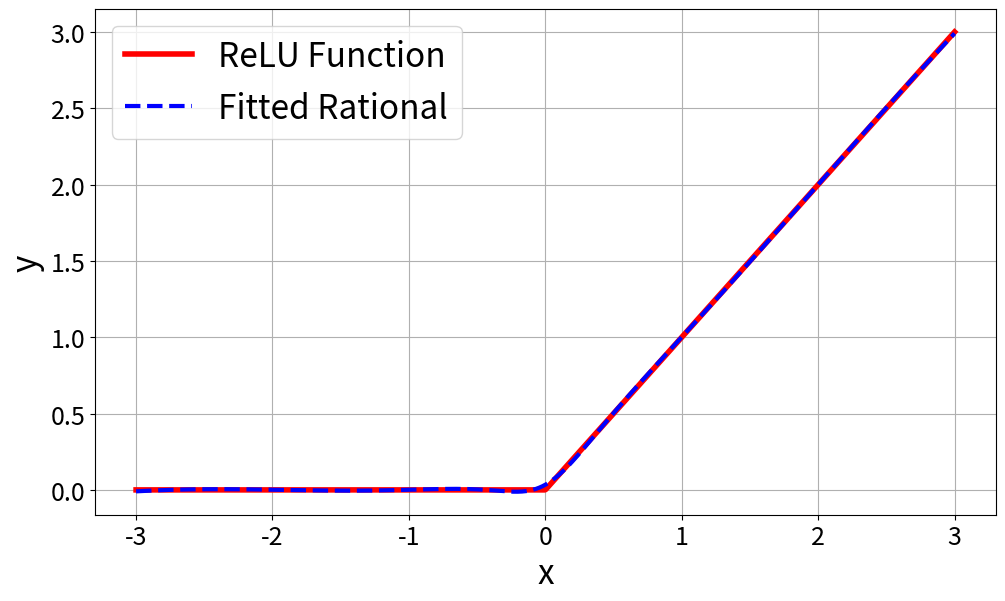
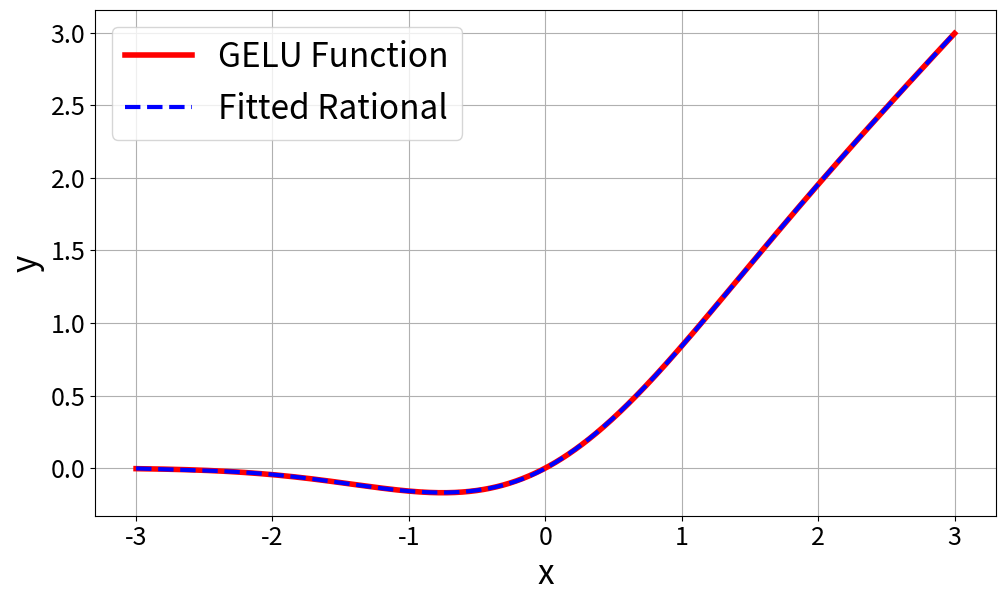
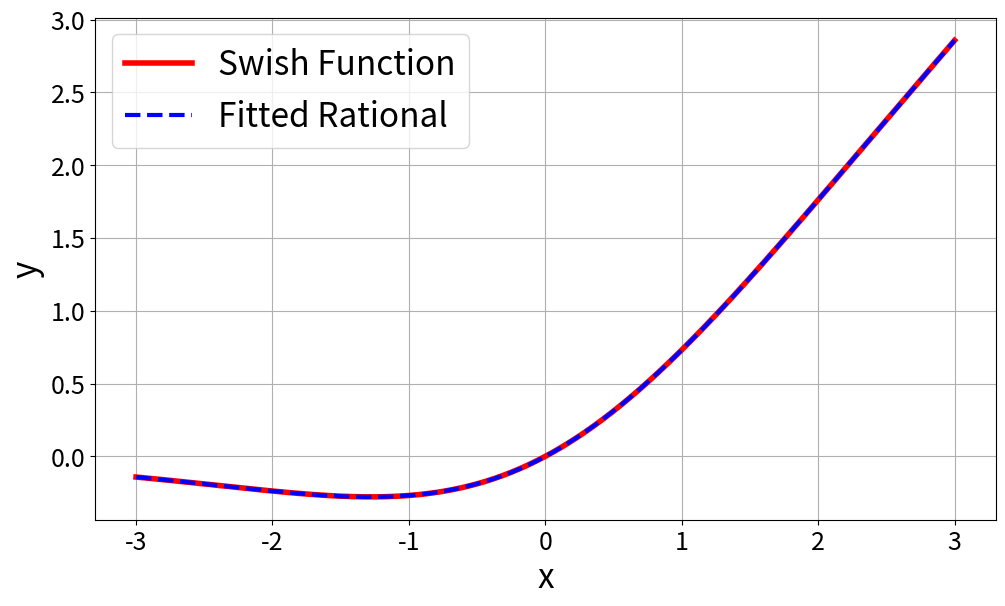
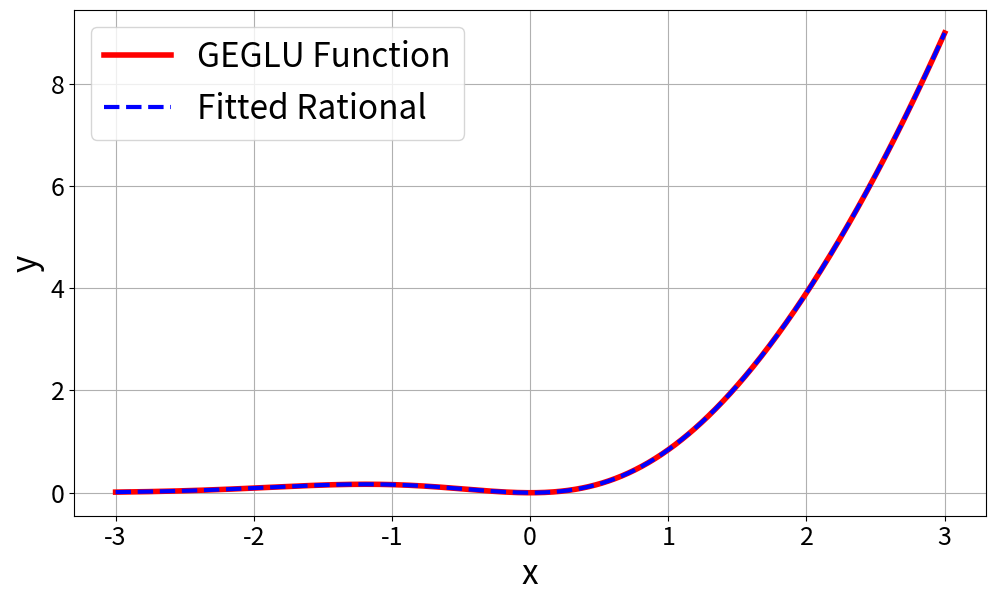
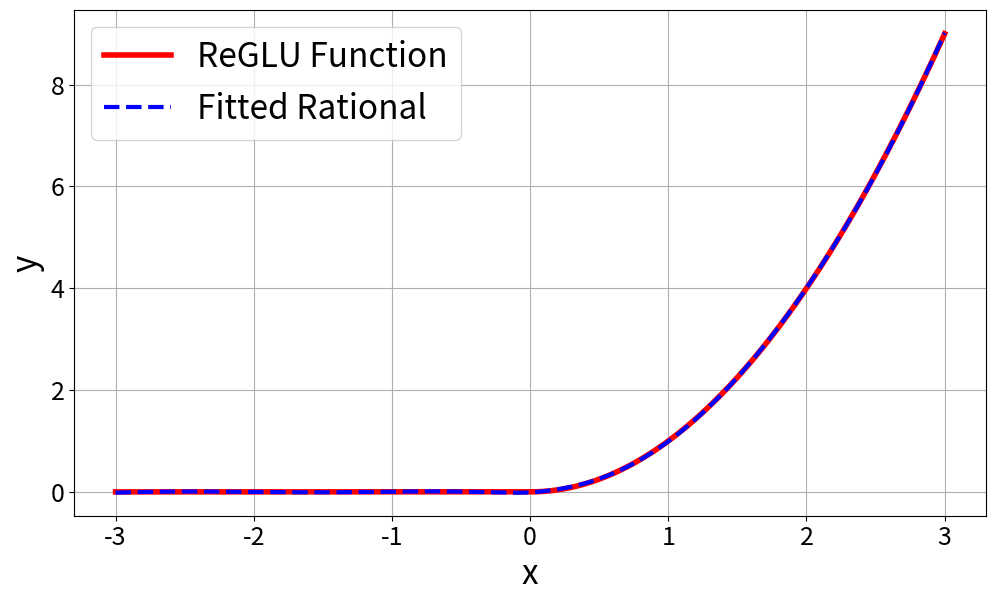
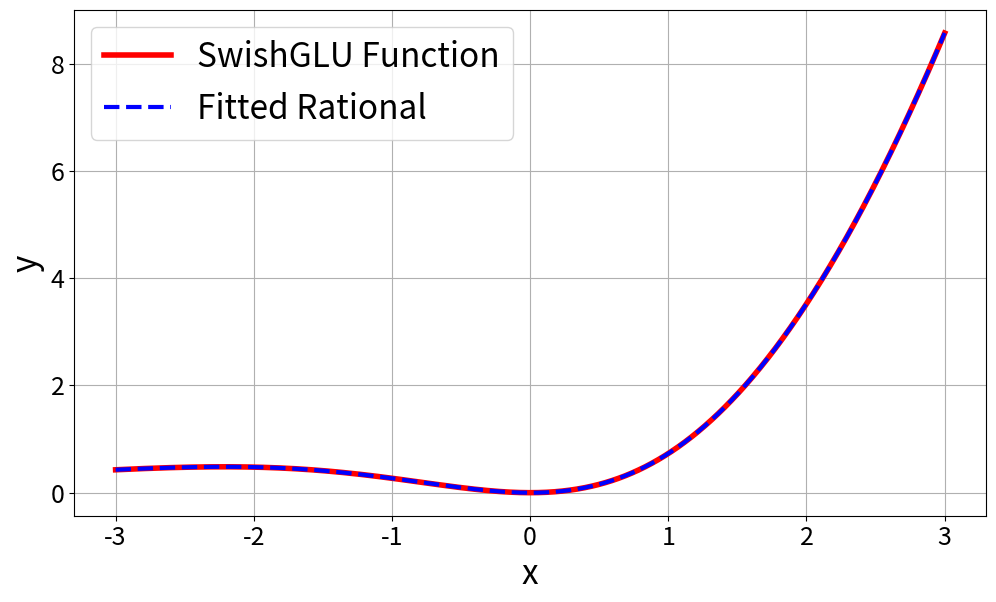
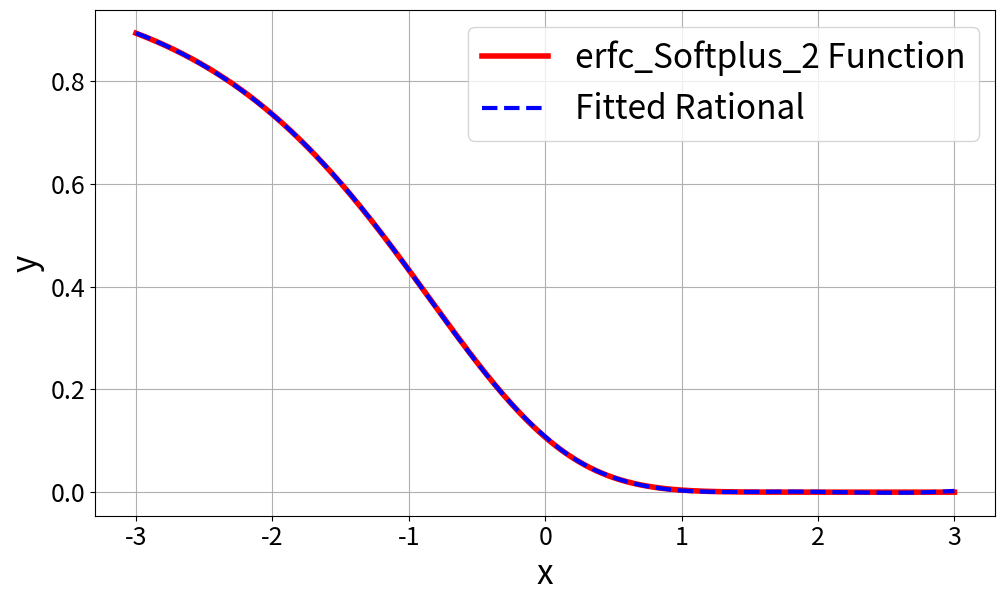

The script that saved these images, in order:
import numpy as np
import matplotlib.pyplot as plt
from scipy.optimize import curve_fit
from scipy.special import erf

# Define the complex function model
def complex_function(x, a0, a1, a2, a3, a4, a5, b1, b2, b3, b4):
    numerator = a0 + a1 * x + a2 * (x**2) + a3 * (x**3) + a4 * (x**4) + a5 * (x**5)
    denominator = 1 + np.abs(b1 * x + b2 * (x**2) + b3 * (x**3) + b4 * (x**4))
    return (numerator / denominator)

# Define the activation functions
def relu(x):
    return np.maximum(0, x)

def gelu(x):
    return x * 0.5 * (1 + erf(x / np.sqrt(2)))

def silu(x):  # also known as Swish
    return x / (1 + np.exp(-x))

def mish(x):
    return x * np.tanh(np.log(1 + np.exp(x)))

def GEGLU(x):
    return gelu(x) * x

def ReGLU(x):
    return relu(x) * x 

def Swish(x):
    return x / (1 + np.exp(-x))

def SwishGLU(x):
    return Swish(x) * x

def  erfc_Softplus_2(x):
    # erfc(Softplus(x))2
    return (1 - erf(np.log(1 + np.exp(x))))**2

# Plotting enhancements
def plot_results(x_data, y_data, y_fitted, function_name):
    label_size = 24
    legend_size = 18
    plt.figure(figsize=(10, 6))
    plt.plot(x_data, y_data, 'r-', label=f'{function_name} Function', linewidth=4)
    plt.plot(x_data, y_fitted, 'b--', label='Fitted Rational', linewidth=3)

    # Add details for better readability and presentation
    # plt.title(f'Fitting Complex Function to {function_name}', fontsize=16)
    plt.xlabel('x', fontsize=label_size)
    plt.ylabel('y', fontsize=label_size)
    plt.legend(fontsize=label_size)
    plt.grid(True)  # Turn on grid
    plt.tight_layout()  # Adjust layout to not cut off elements

    # Increase tick font size
    plt.xticks(fontsize=legend_size)
    plt.yticks(fontsize=legend_size)

    # plt.show()
    plt.savefig(f'{function_name}_fit.pdf')


# Function to fit and plot
def fit_and_plot_activation(function_name):
    # Select the activation function
    activation_functions = {
        'ReLU': relu,
        'GELU': gelu,
        'SiLU': silu,
        'Mish': mish,
        'GEGLU': GEGLU,
        'ReGLU': ReGLU,
        'Swish': Swish,
        'SwishGLU': SwishGLU,
        'erfc_Softplus_2': erfc_Softplus_2
    }
    
    if function_name not in activation_functions:
        print("Invalid function name. Choose 'ReLU', 'GELU', or 'SiLU'.")
        return

    activation_func = activation_functions[function_name]

    # Generate sample data
    x_data = np.linspace(-3, 3, 1000)
    y_data = activation_func(x_data)

    # Initial parameter guesses
    initial_guesses = [0, 1, 0, 0, 0, 1, 0, 0, 0, 0]

    # Fit the complex function to the activation function data
    try:
        popt, pcov = curve_fit(complex_function, x_data, y_data, p0=initial_guesses)
        print(f"Fitted coefficients for {function_name}: {popt}")
    except Exception as e:
        print(f"An error occurred during fitting: {e}")
        return

    # Generate y values from the fitted model
    y_fitted = complex_function(x_data, *popt)

    # Enhanced plotting function
    plot_results(x_data, y_data, y_fitted, function_name)
    
# Example usage
fit_and_plot_activation('ReLU')
fit_and_plot_activation('GELU')
# fit_and_plot_activation('SiLU')
fit_and_plot_activation('Swish')
# fit_and_plot_activation('Mish')
fit_and_plot_activation('GEGLU')
fit_and_plot_activation('ReGLU')
fit_and_plot_activation('SwishGLU')
fit_and_plot_activation('erfc_Softplus_2')

